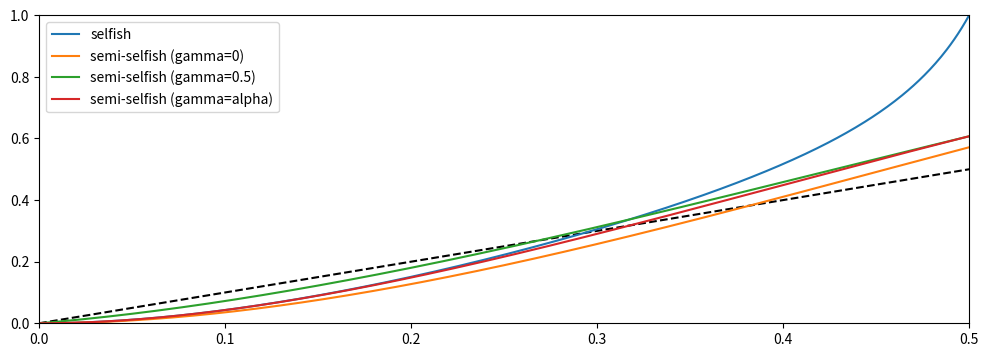

Source code (Python):
import numpy as np
import matplotlib.pyplot as plt


def r_selfish(a, g):
    return (a * ((1 - a) ** 2) * (4 * a + g * (1 - 2 * a)) - a ** 3) / (1 - a * (1 + (2 - a) * a))

def r_semi_selfish(a, g):
    return (a * (a * (a * (2 * a - 5) + 4) - (a - 1) ** 3 * g)) / ((a - 1) * a ** 2 + 1)


plt.figure(figsize=(12, 4))

alpha = np.linspace(0, 0.5, 501)
plt.plot(alpha, alpha, 'k--')

Y_selfish = np.array([r_selfish(a, a) for a in alpha])
plt.plot(alpha, Y_selfish, label="selfish")

g = 0
Y_semi_selfish = np.array([r_semi_selfish(a, g) for a in alpha])
plt.plot(alpha, Y_semi_selfish, label="semi-selfish (gamma={})".format(g))

# g = .25
# Y_semi_selfish = np.array([r_semi_selfish(a, g) for a in alpha])
# plt.plot(alpha, Y_semi_selfish, label="semi-selfish (gamma={})".format(g))

g = .5
Y_semi_selfish = np.array([r_semi_selfish(a, g) for a in alpha])
plt.plot(alpha, Y_semi_selfish, label="semi-selfish (gamma={})".format(g))


Y_semi_selfish = np.array([r_semi_selfish(a, a) for a in alpha])
plt.plot(alpha, Y_semi_selfish, label="semi-selfish (gamma={})".format("alpha"))



plt.xlim(0, 0.5)
plt.ylim(0, 1)
plt.legend()
plt.show()


